Run: headless pygame with SDL's dummy video driver; simulated clock (each Clock.tick advances the game by its frame time, no real sleeping); random seed 0; keys injected as events and as key.get_pressed() state; no mouse input.
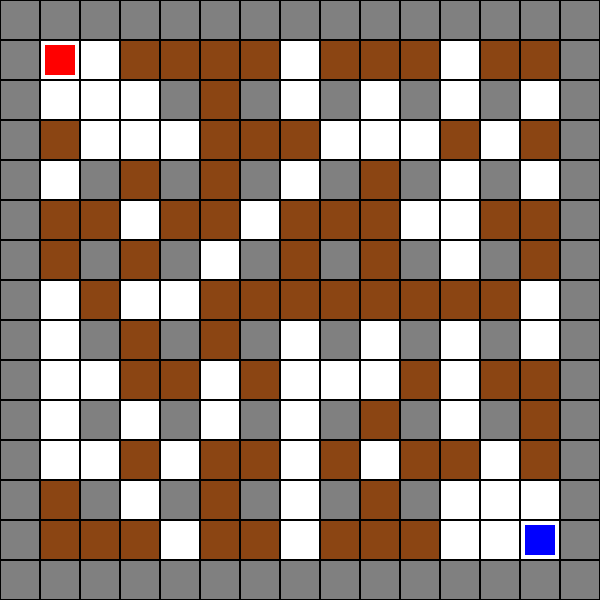
Frame 1 of 4 · flips 1–60 · no input
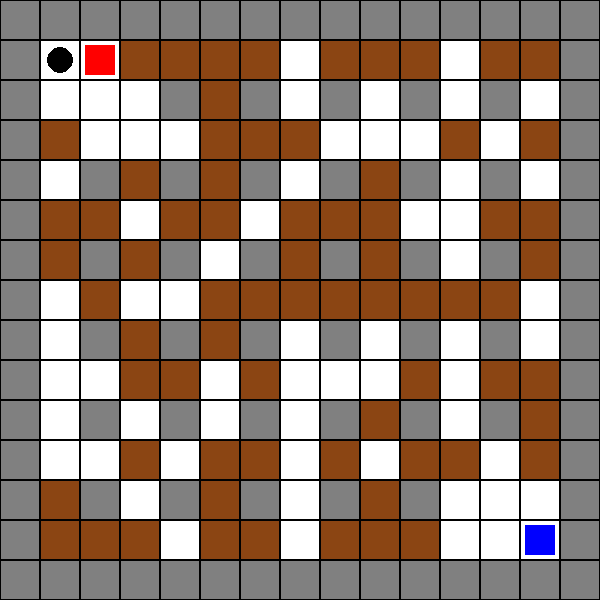
Frame 2 of 4 · flips 61–180 · tapped SPACE, RETURN · held RIGHT (→), D
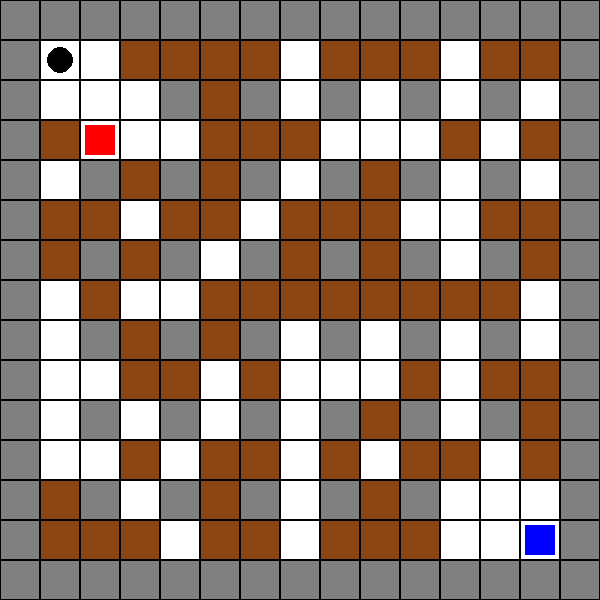
Frame 3 of 4 · flips 181–300 · held DOWN (↓), S
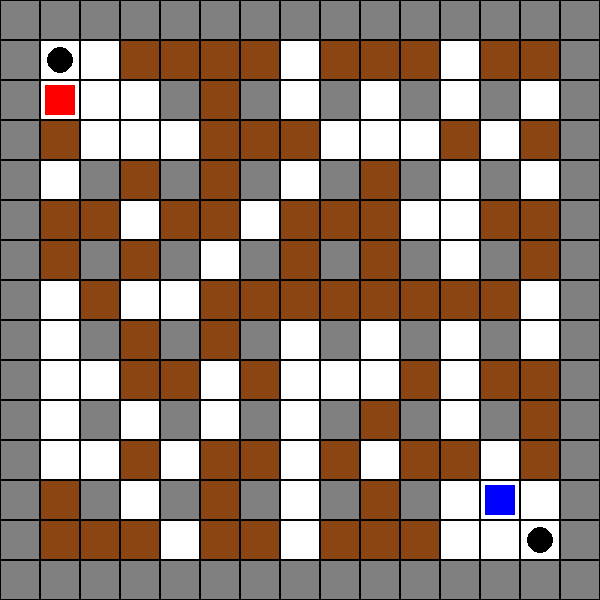
Frame 4 of 4 · flips 301–420 · held LEFT (←), A, UP (↑), W

The pygame program that drew these frames:

import pygame
import sys
import time
import random

# Inicialização
pygame.init()
TILE_SIZE = 40
ROWS, COLS = 15, 15
WIDTH, HEIGHT = COLS * TILE_SIZE, ROWS * TILE_SIZE
screen = pygame.display.set_mode((WIDTH, HEIGHT))
pygame.display.set_caption("Bomberman Simples")
clock = pygame.time.Clock()

# Cores
WHITE = (255, 255, 255)
BLACK = (0, 0, 0)
GRAY = (128, 128, 128)
BROWN = (139, 69, 19)
RED = (255, 0, 0)
ORANGE = (255, 165, 0)
BLUE = (0, 0, 255)
GREEN = (0, 255, 0)

# Gerar mapa simples
def generate_map():
    level = []
    for row in range(ROWS):
        row_data = []
        for col in range(COLS):
            if row == 0 or row == ROWS - 1 or col == 0 or col == COLS - 1:
                row_data.append("W")  # Parede externa
            elif row % 2 == 0 and col % 2 == 0:
                row_data.append("W")  # Parede fixa
            elif random.random() < 0.6:
                row_data.append("B")  # Parede quebrável
            else:
                row_data.append(" ")  # Espaço vazio
        level.append(row_data)
    
    # Limpar spawn dos jogadores
    for i in range(2):
        for j in range(2):
            level[1 + i][1 + j] = " "
            level[ROWS - 2 - i][COLS - 2 - j] = " "
    
    return level

# Variáveis do jogo
level = generate_map()
player1 = pygame.Rect(TILE_SIZE + 5, TILE_SIZE + 5, TILE_SIZE - 10, TILE_SIZE - 10)
player2 = pygame.Rect((COLS - 2) * TILE_SIZE + 5, (ROWS - 2) * TILE_SIZE + 5, TILE_SIZE - 10, TILE_SIZE - 10)
bombs = []
explosions = []
vidas1 = 3
vidas2 = 3

# Funções auxiliares
def draw_map():
    for row in range(ROWS):
        for col in range(COLS):
            rect = pygame.Rect(col * TILE_SIZE, row * TILE_SIZE, TILE_SIZE, TILE_SIZE)
            cell = level[row][col]
            
            if cell == "W":
                pygame.draw.rect(screen, GRAY, rect)
            elif cell == "B":
                pygame.draw.rect(screen, BROWN, rect)
            else:
                pygame.draw.rect(screen, WHITE, rect)
            
            pygame.draw.rect(screen, BLACK, rect, 1)

def is_wall(x, y):
    col = x // TILE_SIZE
    row = y // TILE_SIZE
    if 0 <= row < ROWS and 0 <= col < COLS:
        return level[row][col] in ["W", "B"]
    return True

def place_bomb(player_rect, owner):
    bomb_x = (player_rect.x // TILE_SIZE) * TILE_SIZE
    bomb_y = (player_rect.y // TILE_SIZE) * TILE_SIZE
    
    # Verificar se já existe bomba na posição
    for bomb in bombs:
        if bomb["x"] == bomb_x and bomb["y"] == bomb_y:
            return
    
    bombs.append({
        "x": bomb_x,
        "y": bomb_y,
        "time": time.time(),
        "owner": owner
    })

def explode_bomb(bomb):
    bomb_row = bomb["y"] // TILE_SIZE
    bomb_col = bomb["x"] // TILE_SIZE
    
    explosion_cells = [(bomb_col, bomb_row)]
    
    # Explosão nas 4 direções
    directions = [(0, 1), (0, -1), (1, 0), (-1, 0)]
    for dx, dy in directions:
        for i in range(1, 3):  # Alcance de 2 tiles
            new_col = bomb_col + dx * i
            new_row = bomb_row + dy * i
            
            if 0 <= new_row < ROWS and 0 <= new_col < COLS:
                if level[new_row][new_col] == "W":
                    break  # Parede fixa para explosão
                
                explosion_cells.append((new_col, new_row))
                
                if level[new_row][new_col] == "B":
                    level[new_row][new_col] = " "  # Quebra parede
                    break
            else:
                break
    
    # Criar explosões
    for col, row in explosion_cells:
        explosions.append({
            "x": col * TILE_SIZE,
            "y": row * TILE_SIZE,
            "time": time.time()
        })

# Loop principal
running = True
while running:
    screen.fill(WHITE)
    
    for event in pygame.event.get():
        if event.type == pygame.QUIT:
            running = False
        
        if event.type == pygame.KEYDOWN:
            if event.key == pygame.K_SPACE:
                place_bomb(player1, "p1")
            if event.key == pygame.K_RETURN:
                place_bomb(player2, "p2")
    
    # Movimento
    keys = pygame.key.get_pressed()
    
    # Player 1 (WASD)
    new_x, new_y = player1.x, player1.y
    if keys[pygame.K_a]: new_x -= TILE_SIZE
    if keys[pygame.K_d]: new_x += TILE_SIZE
    if keys[pygame.K_w]: new_y -= TILE_SIZE
    if keys[pygame.K_s]: new_y += TILE_SIZE
    
    if not is_wall(new_x + TILE_SIZE//2, new_y + TILE_SIZE//2):
        player1.x, player1.y = new_x, new_y
    
    # Player 2 (Arrow keys)
    new_x, new_y = player2.x, player2.y
    if keys[pygame.K_LEFT]: new_x -= TILE_SIZE
    if keys[pygame.K_RIGHT]: new_x += TILE_SIZE
    if keys[pygame.K_UP]: new_y -= TILE_SIZE
    if keys[pygame.K_DOWN]: new_y += TILE_SIZE
    
    if not is_wall(new_x + TILE_SIZE//2, new_y + TILE_SIZE//2):
        player2.x, player2.y = new_x, new_y
    
    # Atualizar bombas
    for bomb in bombs[:]:
        if time.time() - bomb["time"] > 3:
            explode_bomb(bomb)
            bombs.remove(bomb)
    
    # Atualizar explosões
    for explosion in explosions[:]:
        if time.time() - explosion["time"] > 0.5:
            explosions.remove(explosion)
    
    # Verificar colisões com explosões
    for explosion in explosions:
        exp_rect = pygame.Rect(explosion["x"], explosion["y"], TILE_SIZE, TILE_SIZE)
        if player1.colliderect(exp_rect):
            vidas1 -= 1
        if player2.colliderect(exp_rect):
            vidas2 -= 1
    
    # Verificar fim de jogo
    if vidas1 <= 0 or vidas2 <= 0:
        font = pygame.font.Font(None, 74)
        winner = "Player 2" if vidas1 <= 0 else "Player 1"
        text = font.render(f"{winner} Wins!", True, BLUE)
        screen.blit(text, (WIDTH//2 - text.get_width()//2, HEIGHT//2))
        pygame.display.flip()
        pygame.time.wait(3000)
        running = False
    
    # Desenhar tudo
    draw_map()
    
    # Desenhar bombas
    for bomb in bombs:
        pygame.draw.circle(screen, BLACK, (bomb["x"] + TILE_SIZE//2, bomb["y"] + TILE_SIZE//2), TILE_SIZE//3)
    
    # Desenhar explosões
    for explosion in explosions:
        pygame.draw.rect(screen, ORANGE, (explosion["x"], explosion["y"], TILE_SIZE, TILE_SIZE))
    
    # Desenhar jogadores
    pygame.draw.rect(screen, RED, player1)
    pygame.draw.rect(screen, BLUE, player2)
    
    pygame.display.flip()
    clock.tick(5)

pygame.quit()
sys.exit()
